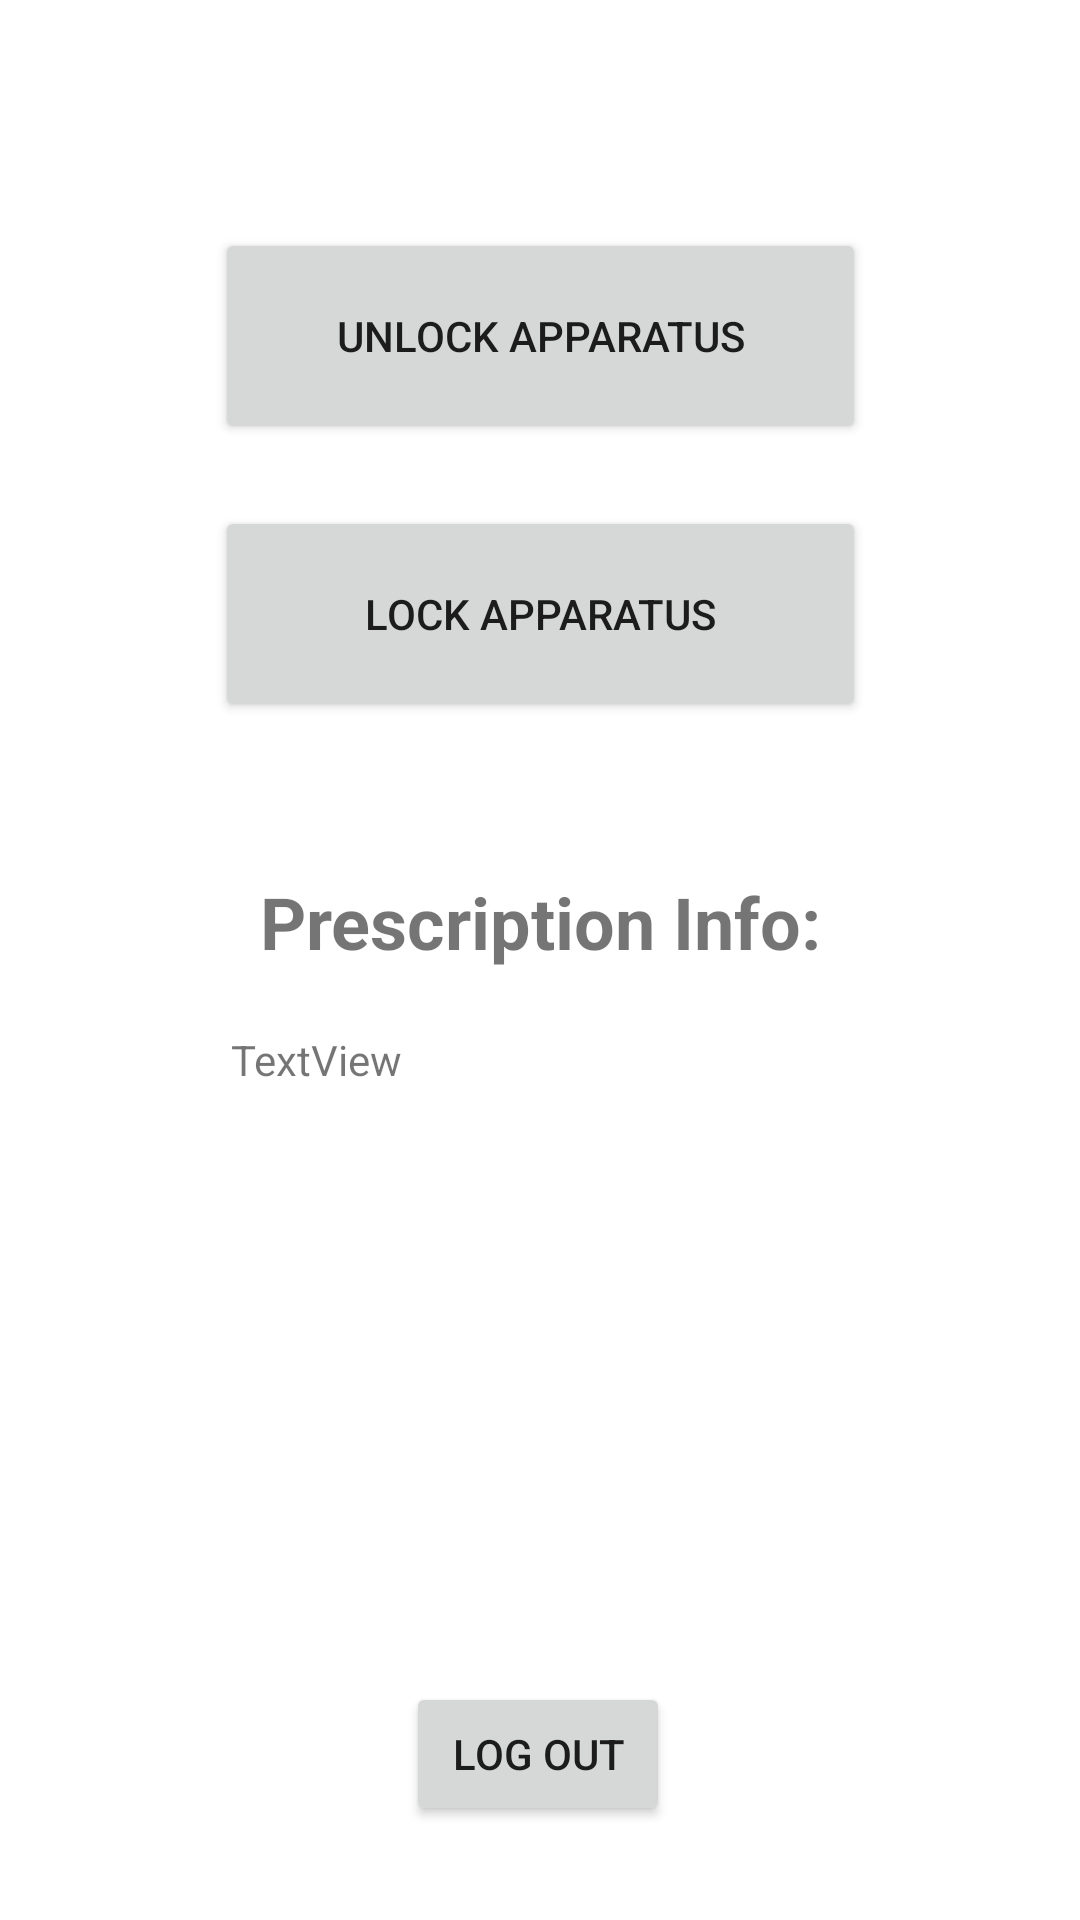

The Android layout XML behind this screen, and the referenced resources:
<!-- AndroidManifest.xml: application theme Theme.PPAPAv3 -->
<!-- res/layout/activity_pharm_main_page.xml -->
<?xml version="1.0" encoding="utf-8"?>
<androidx.constraintlayout.widget.ConstraintLayout xmlns:android="http://schemas.android.com/apk/res/android"
    xmlns:app="http://schemas.android.com/apk/res-auto"
    xmlns:tools="http://schemas.android.com/tools"
    android:layout_width="match_parent"
    android:layout_height="match_parent"
    tools:context=".pharmMainPage">

    <Button
        android:id="@+id/btLO3"
        android:layout_width="wrap_content"
        android:layout_height="wrap_content"
        android:text="Log Out"
        app:layout_constraintBottom_toBottomOf="parent"
        app:layout_constraintEnd_toEndOf="parent"
        app:layout_constraintHorizontal_bias="0.498"
        app:layout_constraintStart_toStartOf="parent"
        app:layout_constraintTop_toTopOf="parent"
        app:layout_constraintVertical_bias="0.947" />

    <Button
        android:id="@+id/btReady4"
        android:layout_width="217dp"
        android:layout_height="72dp"
        android:text="Lock Apparatus"
        app:layout_constraintBottom_toBottomOf="parent"
        app:layout_constraintEnd_toEndOf="parent"
        app:layout_constraintStart_toStartOf="parent"
        app:layout_constraintTop_toTopOf="parent"
        app:layout_constraintVertical_bias="0.297" />

    <Button
        android:id="@+id/btReady3"
        android:layout_width="217dp"
        android:layout_height="72dp"
        android:text="Unlock Apparatus"
        app:layout_constraintBottom_toBottomOf="parent"
        app:layout_constraintEnd_toEndOf="parent"
        app:layout_constraintStart_toStartOf="parent"
        app:layout_constraintTop_toTopOf="parent"
        app:layout_constraintVertical_bias="0.134" />

    <TextView
        android:id="@+id/tvPharm"
        android:layout_width="207dp"
        android:layout_height="70dp"
        android:text="TextView"
        app:layout_constraintBottom_toBottomOf="parent"
        app:layout_constraintEnd_toEndOf="parent"
        app:layout_constraintHorizontal_bias="0.504"
        app:layout_constraintStart_toStartOf="parent"
        app:layout_constraintTop_toTopOf="parent"
        app:layout_constraintVertical_bias="0.603" />

    <TextView
        android:id="@+id/textView7"
        android:layout_width="209dp"
        android:layout_height="60dp"
        android:gravity="center"
        android:text="Prescription Info:"
        android:textSize="24sp"
        android:textStyle="bold"
        app:layout_constraintBottom_toBottomOf="parent"
        app:layout_constraintEnd_toEndOf="parent"
        app:layout_constraintStart_toStartOf="parent"
        app:layout_constraintTop_toTopOf="parent"
        app:layout_constraintVertical_bias="0.478" />

</androidx.constraintlayout.widget.ConstraintLayout>
<!-- resources referenced by this layout -->
<resources>
  <style name="Theme.PPAPAv3" parent="Theme.MaterialComponents.DayNight.DarkActionBar">
          
          <item name="colorPrimary">@color/purple_500</item>
          <item name="colorPrimaryVariant">@color/purple_700</item>
          <item name="colorOnPrimary">@color/white</item>
          
          <item name="colorSecondary">@color/teal_200</item>
          <item name="colorSecondaryVariant">@color/teal_700</item>
          <item name="colorOnSecondary">@color/black</item>
          
          <item name="android:statusBarColor" tools:targetApi="l">?attr/colorPrimaryVariant</item>
          
      </style>
  <!-- not gathered from this repository: default colours our renderer supplied (Android Studio template values) -->
  <color name="purple_500">#FF6200EE</color>
  <color name="purple_700">#FF3700B3</color>
  <color name="teal_200">#FF03DAC5</color>
  <color name="teal_700">#FF018786</color>
  <color name="black">#FF000000</color>
  <color name="white">#FFFFFFFF</color>
</resources>
